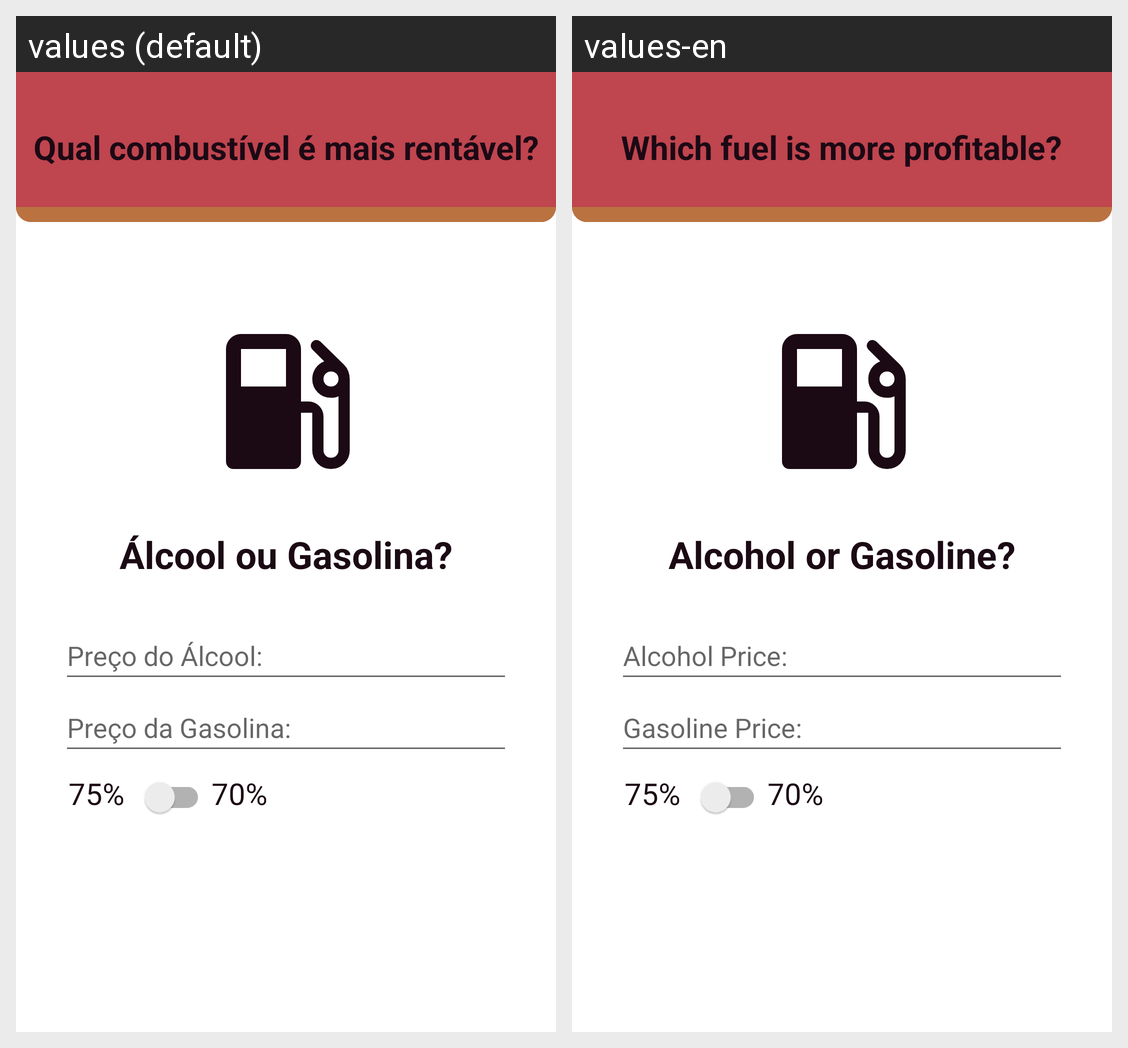

Translations of the strings shown on this Android screen, per locale in the grid:
Android screen res/layout/activity_main.xml rendered under 2 locales, left to right: values (default), values-en. Device: Nexus 5 (rendered at 1080×1920; each locale shown at half size, 540×960, under a caption strip naming it); theme Theme.ÁlcoolOuGasolina.
Strings drawn on this screen, with the default value and each locale's value (text and hints the layout hard-codes, and strings that could not be matched under every locale, appear in the picture but are not listed):

header
  values: Qual combustível é mais rentável?
  values-en: Which fuel is more profitable?

app_name
  values: Álcool ou Gasolina?
  values-en: Alcohol or Gasoline?

alcool_label
  values: Preço do Álcool:
  values-en: Alcohol Price:

gasolina_label
  values: Preço da Gasolina:
  values-en: Gasoline Price:

switch75
  values: 75%
  values-en: 75%

switch70
  values: 70%
  values-en: 70%
